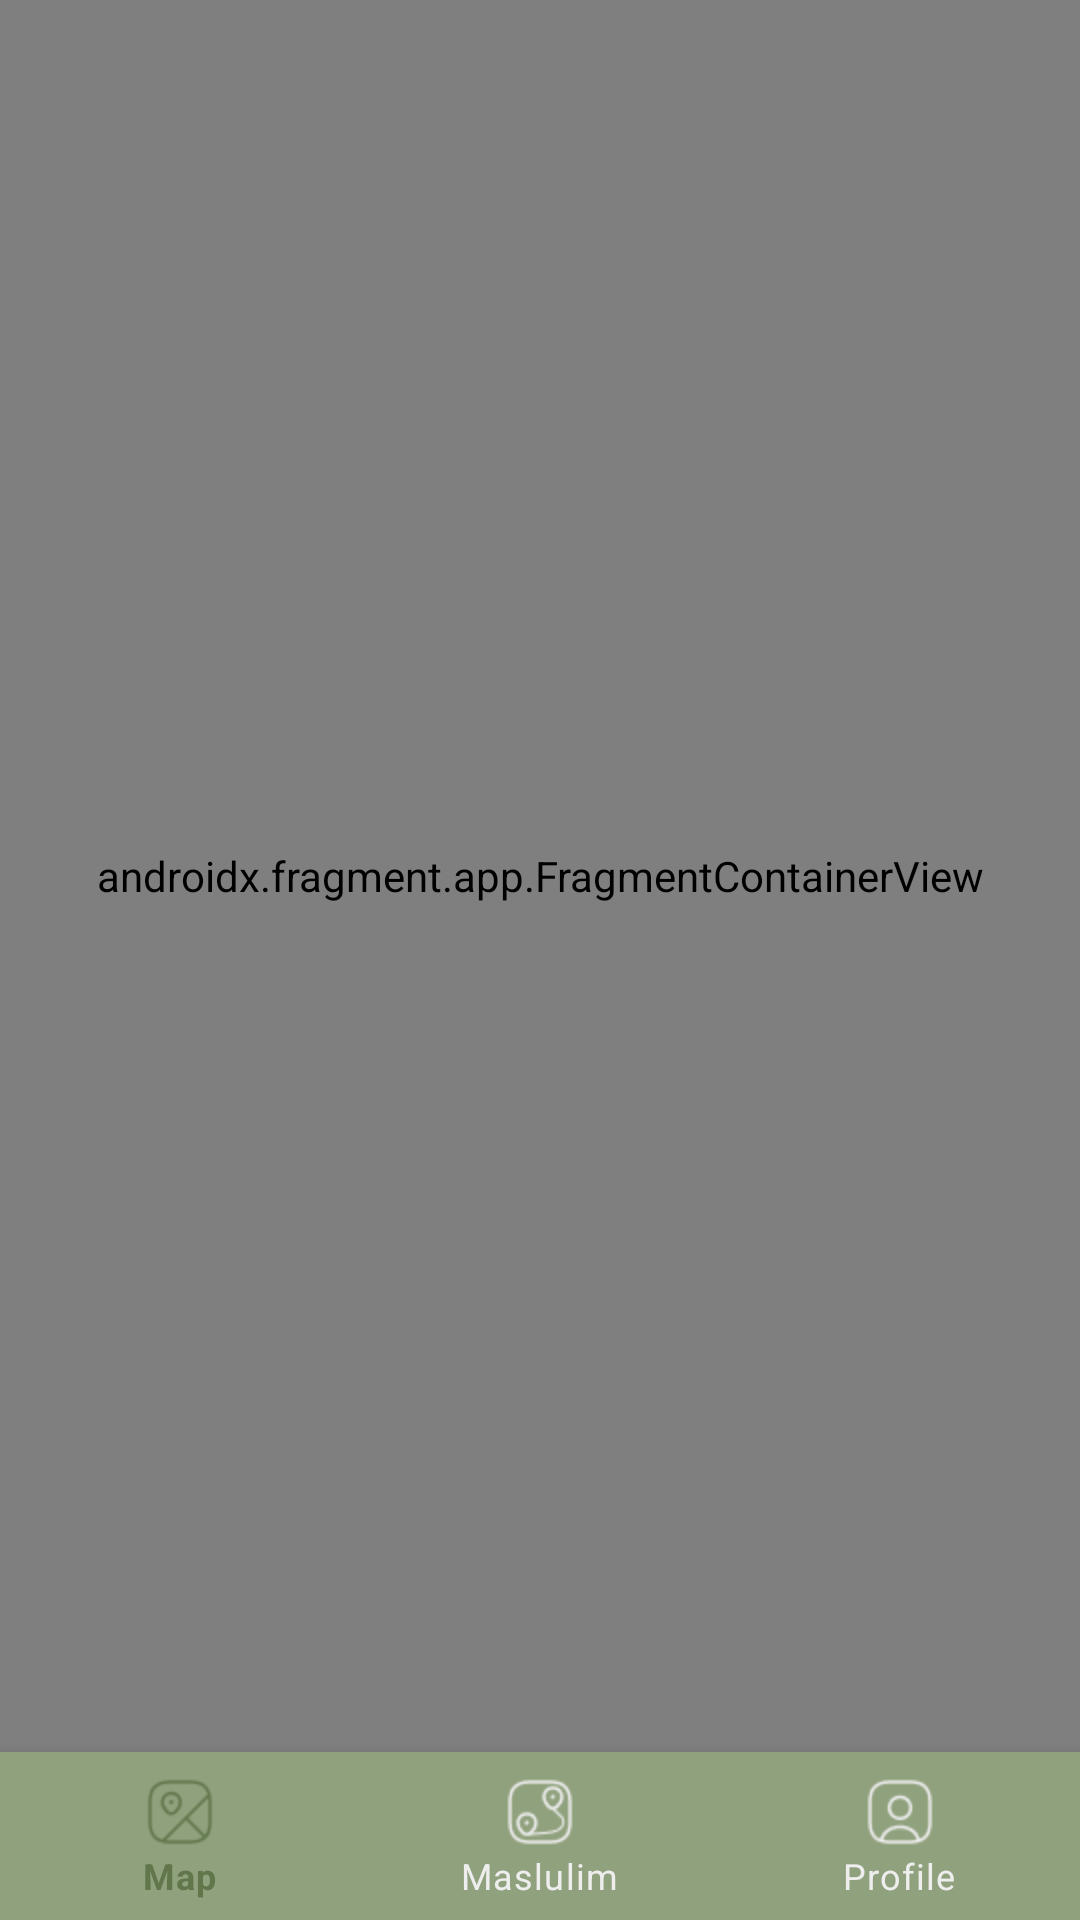

The Android layout XML behind this screen, and the referenced resources:
<!-- AndroidManifest.xml: application theme Theme.Masluli -->
<!-- res/layout/activity_main.xml -->
<?xml version="1.0" encoding="utf-8"?>
<androidx.constraintlayout.widget.ConstraintLayout xmlns:android="http://schemas.android.com/apk/res/android"
    xmlns:app="http://schemas.android.com/apk/res-auto"
    xmlns:tools="http://schemas.android.com/tools"
    android:layout_width="match_parent"
    android:layout_height="match_parent"
    tools:context=".MainActivity">

    <androidx.fragment.app.FragmentContainerView
        android:id="@+id/main_navhost"
        android:name="androidx.navigation.fragment.NavHostFragment"
        android:layout_width="0dp"
        android:layout_height="0dp"
        app:defaultNavHost="true"
        app:layout_constraintBottom_toTopOf="@+id/main_bottomNavigationView"
        app:layout_constraintEnd_toEndOf="parent"
        app:layout_constraintStart_toStartOf="parent"
        app:layout_constraintTop_toTopOf="parent"
        app:navGraph="@navigation/nav_graph" />

    <com.google.android.material.bottomnavigation.BottomNavigationView
        android:id="@+id/main_bottomNavigationView"
        android:layout_width="match_parent"
        android:layout_height="wrap_content"
        android:background="@color/masluli_green"
        app:itemTextColor="@color/bottom_nav_color"
        app:itemIconTint="@color/bottom_nav_color"
        app:layout_constraintBottom_toBottomOf="parent"
        app:layout_constraintEnd_toEndOf="parent"
        app:layout_constraintStart_toStartOf="parent"
        app:menu="@menu/footer_menu" />



</androidx.constraintlayout.widget.ConstraintLayout>
<!-- resources referenced by this layout -->
<resources>
  <color name="masluli_green">#90A17D</color>
  <style name="Theme.Masluli" parent="Theme.MaterialComponents.DayNight.DarkActionBar">
          
          <item name="colorPrimary">@color/masluli_green</item>
          <item name="colorPrimaryVariant">@color/masluli_dark_green</item>
          <item name="colorOnPrimary">@color/masluli_grey</item>
          
          <item name="colorSecondary">@color/masluli_dark_green</item>
          <item name="colorSecondaryVariant">@color/masluli_dark_green</item>
          <item name="colorOnSecondary">@color/white</item>
          
          <item name="android:statusBarColor">?attr/colorPrimaryVariant</item>
          
          <item name="android:layoutDirection">ltr</item>
      </style>
  <color name="masluli_dark_green">#61764B</color>
  <color name="masluli_grey">#EEEEEE</color>
  <color name="white">#FFFFFFFF</color>
</resources>
